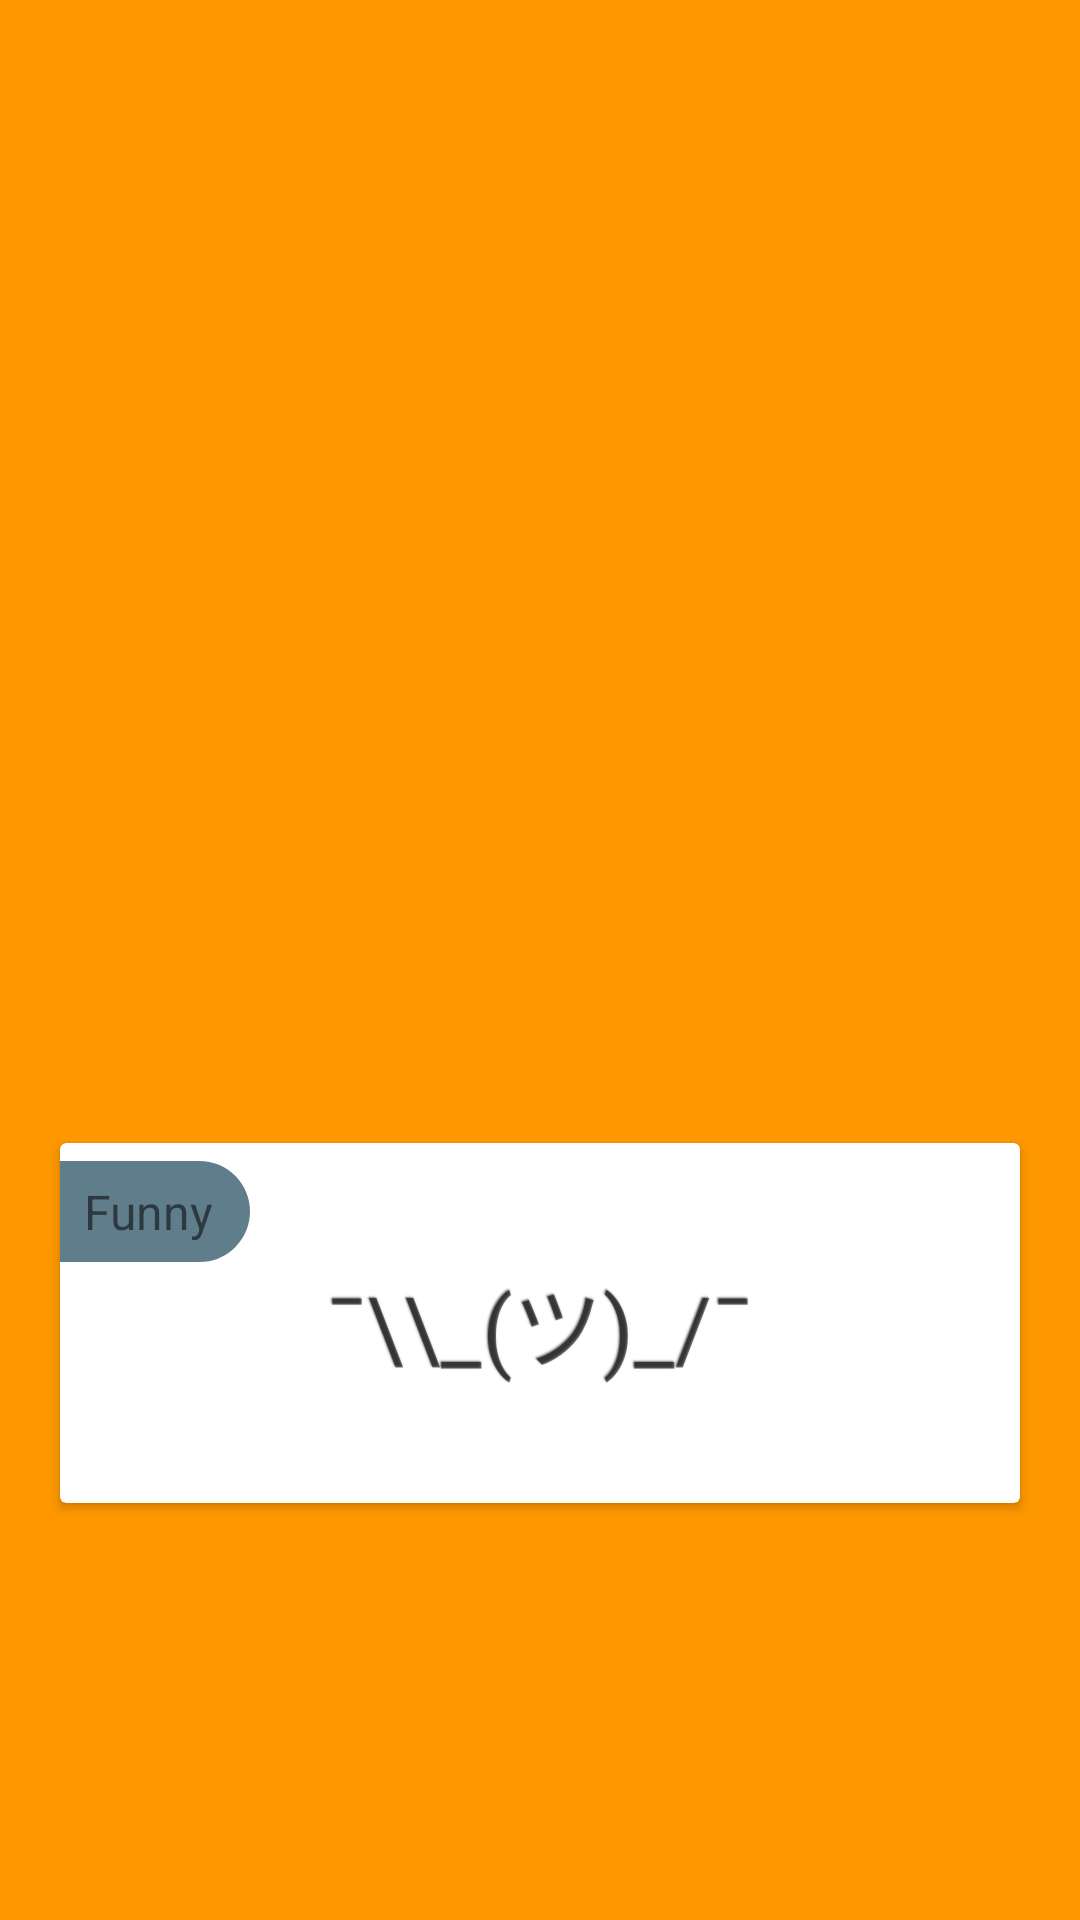

This screen was rendered from an Android layout file. Write that file and the resources it references.
<!-- AndroidManifest.xml: application theme MoticonsTheme -->
<!-- res/layout/slide_card.xml -->
<?xml version="1.0" encoding="utf-8"?>
<LinearLayout xmlns:android="http://schemas.android.com/apk/res/android"
    android:orientation="vertical" android:layout_width="match_parent"
    android:layout_height="match_parent"
    android:background="@color/primary"
    android:layout_weight="10"
    android:id="@+id/main">

    <TextView
        android:id="@+id/slide_title"
        android:layout_width="wrap_content"
        android:layout_height="0dp"
        android:layout_gravity="center"
        android:gravity="center"
        android:paddingTop="20dp"
        android:paddingLeft="32dp"
        android:layout_weight="2"
        android:textColor="#ffffff"
        android:paddingRight="32dp"
        android:textSize="28sp" />
    <TextView
        android:id="@+id/slide_description"
        android:layout_width="wrap_content"
        android:layout_height="0dp"
        android:layout_weight="3.70"
        android:layout_gravity="center"
        android:gravity="center"
        android:textColor="#ffffff"
        android:paddingLeft="64dp"
        android:paddingRight="64dp"
        android:textSize="16sp" />

    <LinearLayout
        android:layout_width="fill_parent"
        android:layout_height="0dp"
        android:orientation="vertical"
        android:gravity="center"
        android:layout_weight="5">

        <android.support.v7.widget.CardView
            xmlns:android="http://schemas.android.com/apk/res/android"
            android:id="@+id/slide_card"
            android:layout_width="match_parent"
            android:layout_height="120dp"
            android:foreground="?android:attr/selectableItemBackground"
            android:layout_margin="20dp">
            <RelativeLayout
                android:layout_width="match_parent"
                android:layout_height="match_parent"
                android:orientation="vertical">
                <TextView
                    android:layout_width="wrap_content"
                    android:layout_height="wrap_content"
                    android:layout_marginTop="6dp"
                    android:background="@drawable/left"
                    android:text="@string/action_funny"
                    android:textColor="@color/md_white_1000"
                    android:textSize="16sp"
                    android:layout_alignParentLeft="true" />
                <TextView
                    android:id="@+id/slide_card_label"
                    android:visibility="gone"
                    android:layout_width="wrap_content"
                    android:layout_height="wrap_content"
                    android:layout_marginTop="6dp"
                    android:background="@drawable/right"
                    android:textColor="@color/md_white_1000"
                    android:text="@string/slide_awesome"
                    android:textSize="16sp"
                    android:layout_alignParentRight="true" />
                <TextView
                    android:id="@+id/slide_card_moticon"
                    android:layout_width="wrap_content"
                    android:layout_height="wrap_content"
                    android:text="¯\\_(ツ)_/¯"
                    android:shadowColor="@color/secondary_text"
                    android:shadowDx="-1"
                    android:shadowDy="-1"
                    android:shadowRadius="1"
                    android:textSize="30sp"
                    android:layout_centerVertical="true"
                    android:layout_centerHorizontal="true" />
                <EditText
                    android:id="@+id/slide_card_paste"
                    android:visibility="gone"
                    android:layout_width="wrap_content"
                    android:layout_height="wrap_content"
                    android:hint="@string/slide_hint"
                    android:inputType="text"
                    android:gravity="center"
                    android:layout_centerVertical="true"
                    android:layout_centerHorizontal="true" />
            </RelativeLayout>

        </android.support.v7.widget.CardView>
        <TextView
            android:id="@+id/slide_admob"
            android:visibility="gone"
            android:layout_width="wrap_content"
            android:layout_height="0dp"
            android:layout_weight="3.70"
            android:layout_gravity="center"
            android:gravity="center"
            android:text="@string/slide_admob"
            android:textColor="#ffffff"
            android:paddingLeft="64dp"
            android:paddingRight="64dp"
            android:textSize="12sp" />
    </LinearLayout>
    <TextView
        android:layout_width="fill_parent"
        android:layout_height="64dp" />
</LinearLayout>
<!-- resources referenced by this layout -->
<resources>
  <color name="primary">#FF9800</color>
  <color name="secondary_text">#727272</color>
  <!-- drawable left (drawable) -->
  <?xml version="1.0" encoding="utf-8"?>
  <shape xmlns:android="http://schemas.android.com/apk/res/android" >
  
      <solid
          android:width="3dp"
          android:color="@color/accent" />
  
      <padding
          android:left="8dp"
          android:right="12dp"
          android:top="6dp"
          android:bottom="6dp"/>
  
      <corners
          android:topRightRadius="50dp"
          android:bottomRightRadius="50dp"/>
  
  </shape>
  <!-- drawable right (drawable) -->
  <?xml version="1.0" encoding="utf-8"?>
  <shape xmlns:android="http://schemas.android.com/apk/res/android" >
  
      <solid
          android:width="3dp"
          android:color="@color/accent" />
  
      <padding
          android:left="12dp"
          android:right="8dp"
          android:top="6dp"
          android:bottom="6dp"/>
  
      <corners
          android:topLeftRadius="50dp"
          android:bottomLeftRadius="50dp"/>
  
  </shape>
  <string name="action_funny">Funny</string>
  <string name="slide_admob">Using Moticons you allow to use device identifiers to personalise content and ads. We also share such identifiers and other information from your device with Google AdSense.</string>
  <string name="slide_awesome">Awesome!</string>
  <string name="slide_hint">Paste Moticon here</string>
  <style name="MoticonsTheme" parent="MoticonsTheme.Base">
  
      </style>
  <color name="accent">#607D8B</color>
  <style name="MoticonsTheme.Base" parent="Theme.AppCompat.Light.NoActionBar">
          
          <item name="windowNoTitle">true</item>
          
          <item name="windowActionBar">false</item>
          
          
          <item name="colorPrimary">@color/primary</item>
          
          <item name="colorPrimaryDark">@color/primary_dark</item>
          
          <item name="colorAccent">@color/accent</item>
          
          <item name="android:textColorPrimary">@color/primary_text</item>
      </style>
  <color name="primary_dark">#F57C00</color>
  <color name="primary_text">#212121</color>
</resources>
